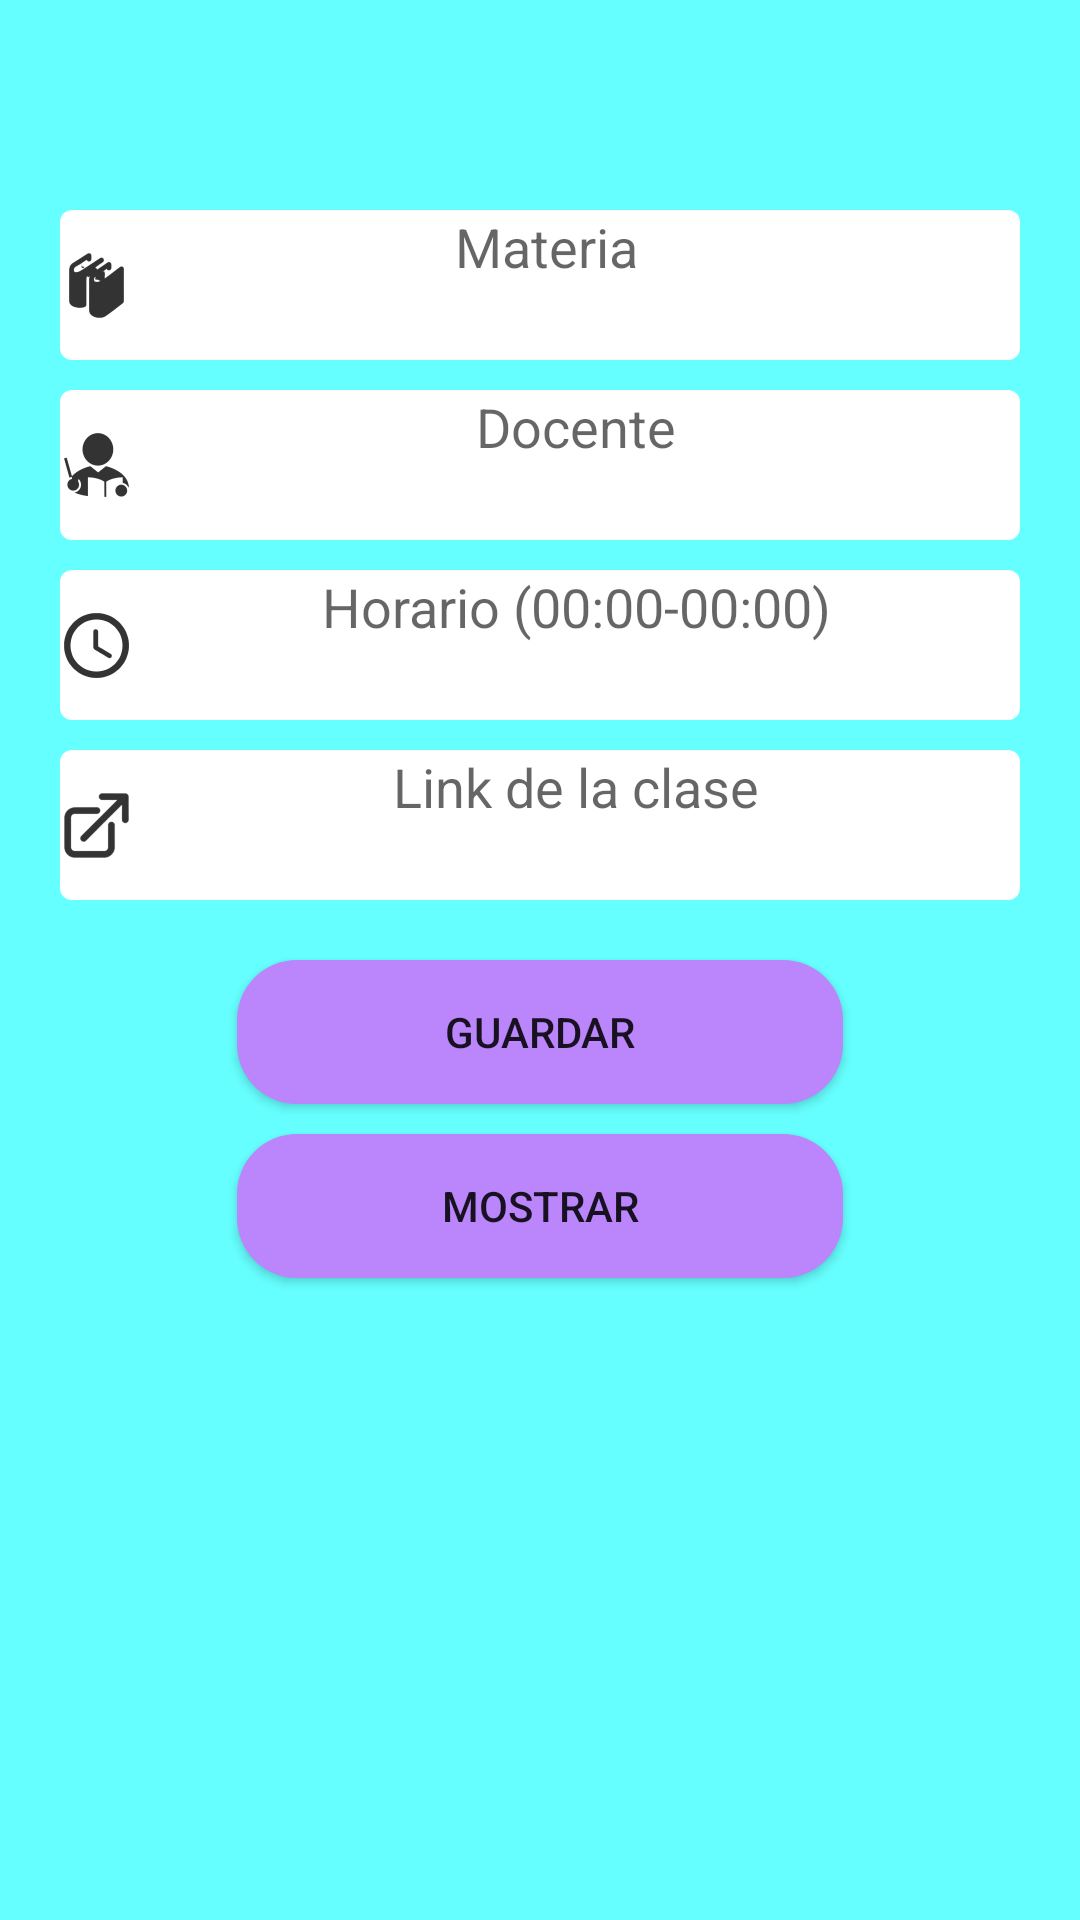

Reconstruct the res/layout file that produces this screen, plus the resources it refers to.
<!-- AndroidManifest.xml: application theme Theme.Proyecto_Nuevo -->
<!-- res/layout/fragment_links__reuniones.xml -->
<?xml version="1.0" encoding="utf-8"?>
<LinearLayout xmlns:android="http://schemas.android.com/apk/res/android"
    xmlns:app="http://schemas.android.com/apk/res-auto"
    xmlns:tools="http://schemas.android.com/tools"
    android:layout_width="match_parent"
    android:layout_height="match_parent"
    tools:context=".Links_Reuniones"
    android:orientation="vertical"
    android:padding="20dp"
    android:background="@color/colorPrimary">

    


    <View
        android:layout_width="wrap_content"
        android:layout_height="50dp"
        />




    <EditText
        android:id="@+id/edMateria1"
        android:layout_width="match_parent"
        android:layout_height="50dp"
        android:ems="10"
        android:textAlignment="center"
        android:gravity="center_horizontal"

        android:paddingRight="20dp"
        android:background="@drawable/style_bordes"
        android:drawableLeft="@drawable/materiaic"
        android:hint="Materia"
        android:layout_marginBottom="10dp"
        />


    <EditText
        android:id="@+id/edDocente1"
        android:layout_width="match_parent"
        android:layout_height="50dp"
        android:background="@drawable/style_bordes"
        android:gravity="center_horizontal"
        android:drawableLeft="@drawable/docenteic"
        android:hint="Docente"
        android:textAlignment="center"
        android:layout_marginBottom="10dp"/>

    <EditText
        android:id="@+id/edHorario1"
        android:layout_width="match_parent"
        android:layout_height="50dp"
        android:drawableLeft="@drawable/horarioic"
        android:hint="Horario (00:00-00:00)"
        android:background="@drawable/style_bordes"
        android:textAlignment="center"
        android:inputType="datetime"
        android:gravity="center_horizontal"
        android:layout_marginBottom="10dp"/>


    <EditText
        android:id="@+id/edLink1"
        android:layout_width="match_parent"
        android:layout_height="50dp"
        android:ems="10"

        android:drawableLeft="@drawable/linkic"
        android:hint="Link de la clase"
        android:background="@drawable/style_bordes"
        android:textAlignment="center"
        android:gravity="center_horizontal"
        android:layout_marginBottom="20dp"/>

    <Button
        android:id="@+id/guardarButton1"
        android:layout_width="202dp"
        android:layout_height="wrap_content"
        android:layout_gravity="center_horizontal"
        android:background="@drawable/style2"
        android:text="Guardar"
        app:backgroundTint="@color/purple_200"
        android:layout_marginBottom="10dp"/>

    <Button
        android:id="@+id/mostrartbutton1"
        android:layout_width="202dp"
        android:layout_height="wrap_content"
        android:layout_gravity="center_horizontal"
        android:background="@drawable/style2"
        android:text="Mostrar"
        app:backgroundTint="@color/purple_200" />


</LinearLayout>
<!-- resources referenced by this layout -->
<resources>
  <color name="colorPrimary">#66FFFF</color>
  <color name="purple_200">#FFBB86FC</color>
  <!-- drawable docenteic: png bitmap (drawable-hdpi, 776 bytes) -->
  <!-- drawable horarioic: png bitmap (drawable-hdpi, 796 bytes) -->
  <!-- drawable linkic: png bitmap (drawable-hdpi, 705 bytes) -->
  <!-- drawable materiaic: png bitmap (drawable-hdpi, 705 bytes) -->
  <!-- drawable style2 (drawable) -->
  <?xml version="1.0" encoding="utf-8"?>
  <shape xmlns:android="http://schemas.android.com/apk/res/android"
      android:padding="10dp"
      android:shape="rectangle">
  
      <solid android:color="#FFFFFF"/>
  
      <corners
          android:bottomLeftRadius="20dp"
          android:bottomRightRadius="20dp"
          android:topLeftRadius="20dp"
          android:topRightRadius="20dp"/>
  
  </shape>
  <!-- drawable style_bordes (drawable) -->
  <?xml version="1.0" encoding="utf-8"?>
  <shape xmlns:android="http://schemas.android.com/apk/res/android"
      android:padding="10dp"
      android:shape="rectangle">
  
      <solid android:color="#FFFFFF"/>
  
      <corners
          android:bottomLeftRadius="4dp"
          android:bottomRightRadius="4dp"
          android:topLeftRadius="4dp"
          android:topRightRadius="4dp"/>
  
  </shape>
  <style name="Theme.Proyecto_Nuevo" parent="Theme.MaterialComponents.Light.DarkActionBar">
          
          <item name="colorPrimary">@color/purple_500</item>
          <item name="colorPrimaryVariant">@color/purple_700</item>
          <item name="colorOnPrimary">@color/white</item>
          
          <item name="colorSecondary">@color/teal_200</item>
          <item name="colorSecondaryVariant">@color/teal_700</item>
          <item name="colorOnSecondary">@color/black</item>
          
          <item name="android:statusBarColor" tools:targetApi="l">?attr/colorPrimaryVariant</item>
          
      </style>
  <color name="purple_500">#FF6200EE</color>
  <color name="purple_700">#FF3700B3</color>
  <color name="white">#FFFFFFFF</color>
  <color name="teal_200">#FF03DAC5</color>
  <color name="teal_700">#FF018786</color>
  <color name="black">#FF000000</color>
</resources>
